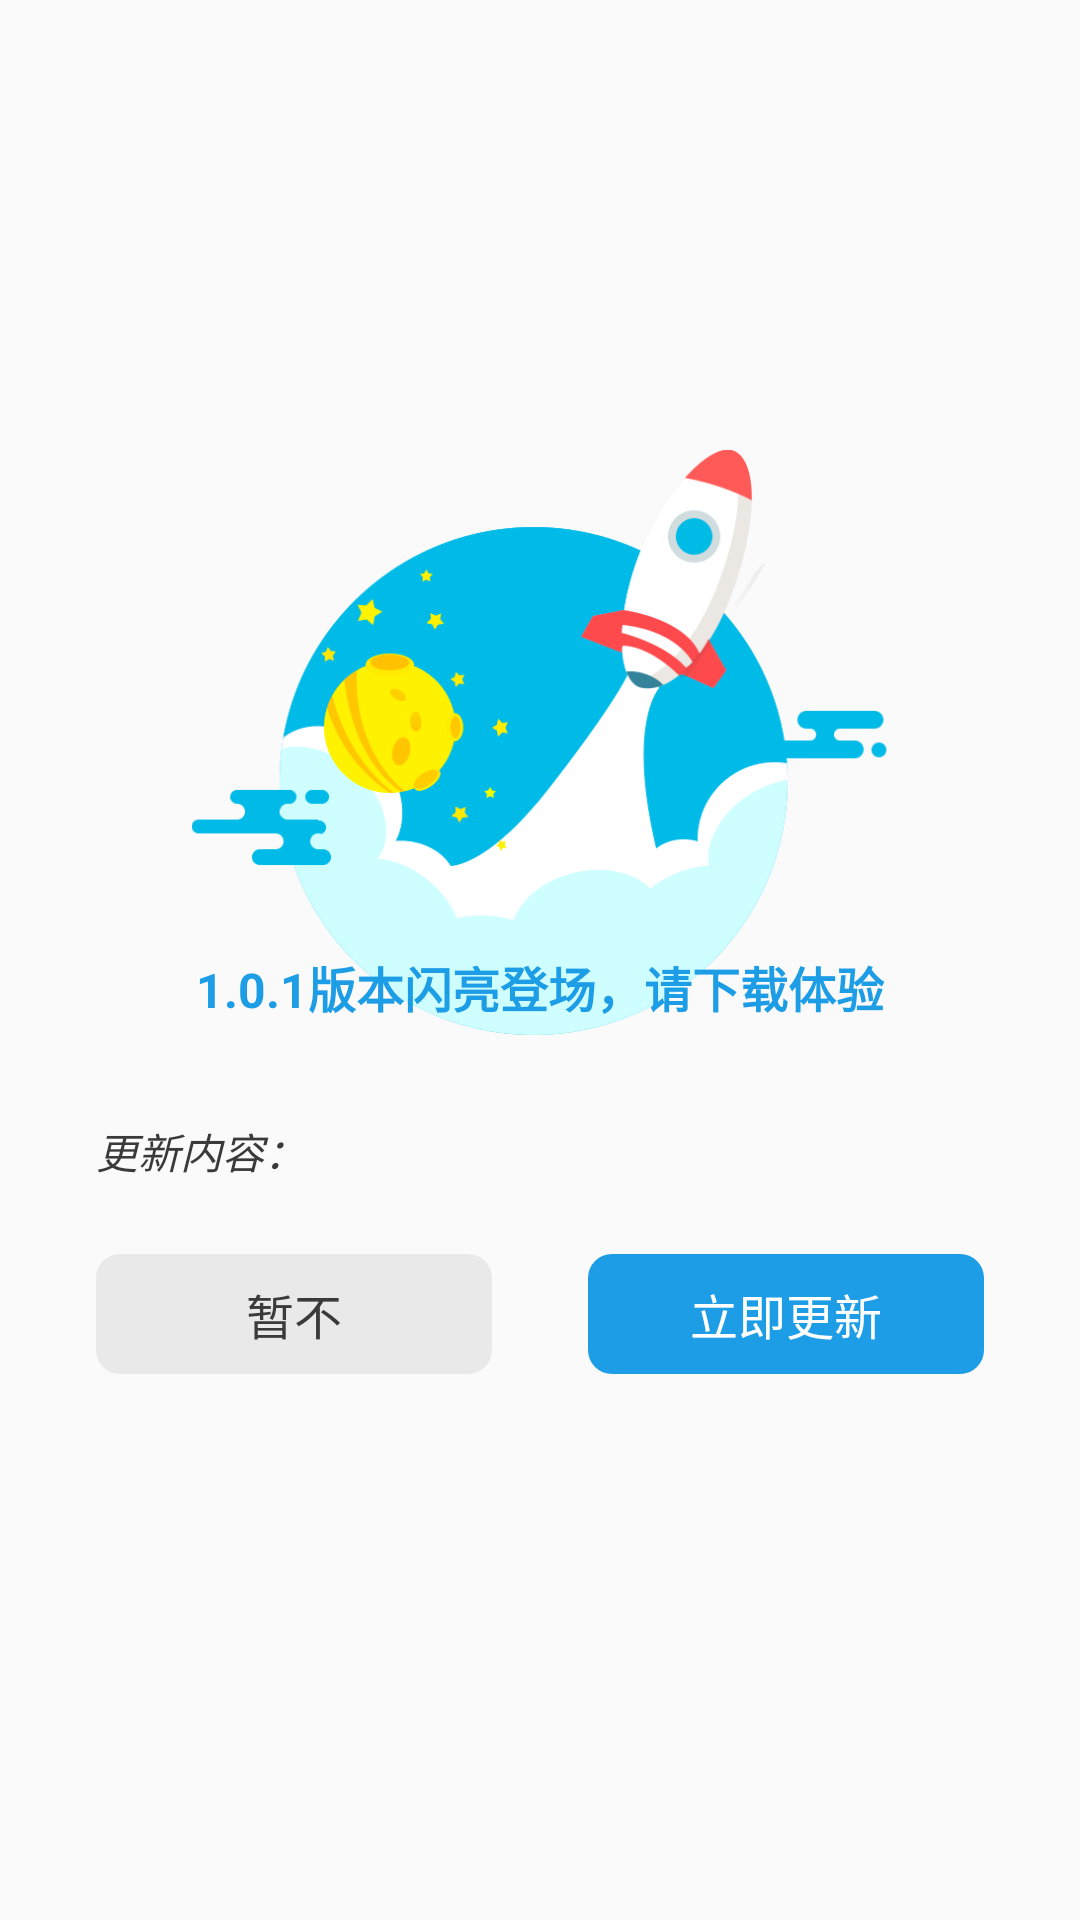

Reconstruct the res/layout file that produces this screen, plus the resources it refers to.
<!-- AndroidManifest.xml: application theme AppTheme -->
<!-- res/layout/dialog_update.xml -->
<?xml version="1.0" encoding="utf-8"?>
<RelativeLayout xmlns:android="http://schemas.android.com/apk/res/android"
    android:layout_width="match_parent"
    android:layout_height="match_parent">

    <FrameLayout
        android:layout_width="match_parent"
        android:layout_height="340dp"
        android:layout_centerInParent="true">

        <LinearLayout
            android:layout_width="match_parent"
            android:layout_height="285dp"
            android:layout_gravity="bottom"
            android:background="@drawable/bg_update"
            android:gravity="bottom"
            android:orientation="vertical"
            android:padding="32dp">

            <TextView
                android:id="@+id/tv_update_message"
                android:layout_width="match_parent"
                android:layout_height="wrap_content"
                android:text="更新内容："
                android:textColor="@color/text_color"
                android:textSize="14sp"
                android:textStyle="italic" />

            <LinearLayout
                android:layout_width="match_parent"
                android:layout_height="wrap_content"
                android:layout_gravity="center_horizontal"
                android:layout_marginTop="24dp"
                android:orientation="horizontal">

                <TextView
                    android:id="@+id/btn_cancel"
                    android:layout_width="0dp"
                    android:layout_height="40dp"
                    android:layout_marginRight="32dp"
                    android:layout_weight="1"
                    android:background="@drawable/bg_gainsboro_button"
                    android:gravity="center"
                    android:text="暂不"
                    android:textColor="@color/text_color"
                    android:textSize="16sp" />

                <TextView
                    android:id="@+id/btn_confirm"
                    android:layout_width="0dp"
                    android:layout_height="40dp"
                    android:layout_weight="1"
                    android:background="@drawable/bg_blue_button"
                    android:gravity="center"
                    android:text="立即更新"
                    android:textColor="@color/white"
                    android:textSize="16sp" />
            </LinearLayout>

        </LinearLayout>

        <FrameLayout
            android:layout_width="match_parent"
            android:layout_height="wrap_content">

            <ImageView
                android:layout_width="235dp"
                android:layout_height="195dp"
                android:layout_gravity="center_horizontal"
                android:src="@mipmap/ic_update" />

            <TextView
                android:id="@+id/tv_version"
                android:layout_width="match_parent"
                android:layout_height="32dp"
                android:layout_gravity="bottom"
                android:gravity="center"
                android:text="1.0.1版本闪亮登场，请下载体验"
                android:textColor="@color/subject_color"
                android:textSize="16sp"
                android:textStyle="bold" />
        </FrameLayout>
    </FrameLayout>

</RelativeLayout>
<!-- resources referenced by this layout -->
<resources>
  <color name="subject_color">#1C9DE6</color>
  <color name="text_color">#3a3a3a</color>
  <color name="white">#ffffff</color>
  <!-- drawable bg_blue_button (drawable) -->
  <?xml version="1.0" encoding="utf-8"?>
  <shape xmlns:android="http://schemas.android.com/apk/res/android"
      android:shape="rectangle">
  
      <solid android:color="@color/subject_color" />
  
      <corners android:radius="8dp" />
  
  </shape>
  <!-- drawable bg_gainsboro_button (drawable) -->
  <?xml version="1.0" encoding="utf-8"?>
  <shape xmlns:android="http://schemas.android.com/apk/res/android"
      android:shape="rectangle">
  
      <solid android:color="@color/gainsboro" />
  
      <corners android:radius="8dp" />
  
  </shape>
  <!-- mipmap ic_update: png bitmap (mipmap-xhdpi, 49956 bytes) -->
  <style name="AppTheme" parent="@style/Theme.AppCompat.DayNight.NoActionBar">
          
          <item name="colorControlActivated">@color/subject_color</item>
          <item name="alertDialogTheme">@style/CustomAlertDialogTheme</item>
      </style>
  <color name="gainsboro">#e9e9e9</color>
  <style name="CustomAlertDialogTheme" parent="@style/Theme.AppCompat.Light.Dialog.Alert">
          <item name="colorAccent">@color/subject_color</item>
      </style>
</resources>
